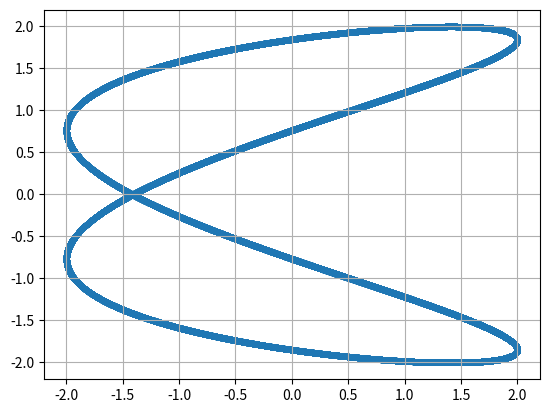

Python code for this plot:
from matplotlib import pyplot as plt
from matplotlib.ticker import NullFormatter
import math

pi = 3.14159265358979323846
t = 0
w1 = 2*pi
w2 = pi
x = []
y = []
for i in range(0,100000):
    t += 0.0001
    x.append(2*math.cos(w1*t + 11*pi/4))

t = 0
for i in range(0,100000):
    t += 0.0001
    y.append(2*math.cos(w2*t - 3*pi/2))

plt.figure()
plt.scatter(x,y, marker='.')
plt.grid(True)
plt.show()    


